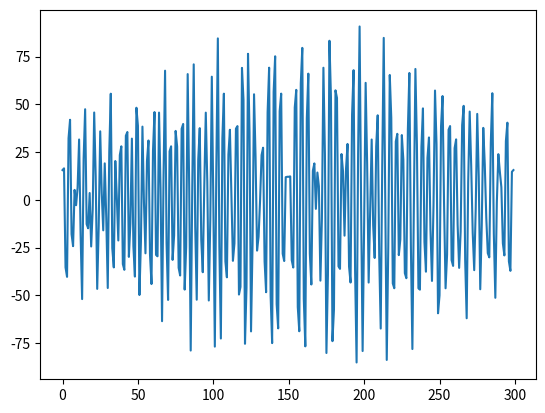

This chart was generated by the following Python code:
import numpy as np
from matplotlib import pyplot as plt

plt.ion()

n=300
f=np.zeros(n)
if False:
    x=np.arange(n)/n*2*np.pi
    f=np.sin(x)**2+1
else:
    f[n//3:(2*n//3)]=1


osamp=20
alpha=1.0/osamp
plt.ion()

for i in range(n):
    for j in range(osamp):
        f_new=np.zeros(n+2)
        f_new[1:-1]=f
        f_new[0]=f[-1]
        f_new[-1]=f[0]
        deriv=(f_new[2:]-f_new[:-2])/2
        #deriv=(f_new[1:-1]-f_new[:-2])
        f=f-alpha*deriv
        
    plt.clf()
    plt.plot(f)
    plt.show()
    plt.pause(0.001)
